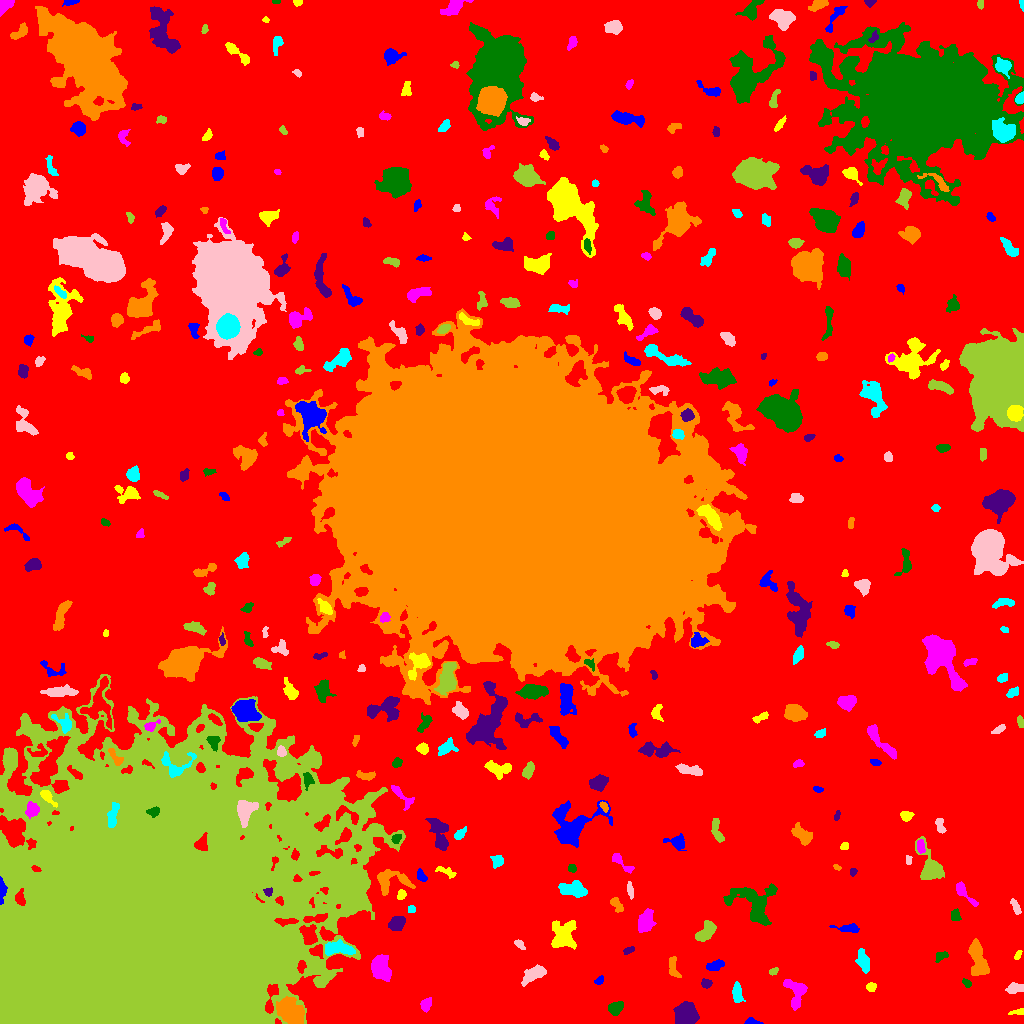

Values plotted in this chart, from the file beside it:
ID, X, Y, A, B, theta, total_flux, mu_max, mu_median, mu_mean, R_fwhm, R_e, R10, R90, x_start, x_end, y_start, y_end, area, greylevel
0, 535.3, 531.3, 309, 273.4, -0.7823, 1801695, 13.0, 2.0, 2.485, 86.96, 229.1, 87.38, 366.3, 0, 1023, 0, 1023, 724936, 2.485
1, 752, 1.51, 4.253, 1.503, -0.0885, 151.0, 5.0, 2.0, 1.841, 2.394, 2.646, 0.9772, 4.297, 744, 763, 0, 6, 82, 7.841
2, 1018, 11.41, 4.216, 1.378, 0.09752, 104.0, 3.0, 1.0, 1.316, 2.985, 2.646, 0.9772, 4.334, 1008, 1023, 9, 15, 79, 7.316
3, 426, 19.02, 3.018, 2.275, 1.054, 385.0, 7.0, 3.0, 2.939, 3.827, 3.241, 1.262, 5.232, 420, 431, 11, 26, 131, 8.939
4, 615.2, 15.14, 3.466, 2.845, 0.3762, 485.0, 6.0, 2.0, 2.709, 5.262, 3.909, 1.596, 6.232, 608, 623, 8, 22, 179, 8.709
5, 686.9, 10.01, 5.118, 4.856, 1.266, 2424, 13.0, 5.0, 5.213, 7.092, 6.232, 2.459, 9.966, 673, 699, 0, 22, 465, 11.21
6, 291.8, 11.45, 7.682, 5.344, -0.5078, 2438, 11.0, 4.0, 4.07, 6.676, 7.442, 2.706, 11.87, 276, 304, 0, 27, 599, 13.07
7, 737, 30.25, 4.866, 2.26, -1.469, 363.0, 5.0, 2.0, 1.984, 4.37, 4.107, 1.596, 6.482, 732, 745, 21, 42, 183, 7.984
8, 1015, 35, 4.576, 2.47, 0.1678, 442.0, 5.0, 3.0, 2.763, 5.441, 4.334, 1.693, 6.457, 1005, 1023, 30, 41, 160, 7.763
9, 322.3, 42.79, 3.967, 1.768, 0.5339, 294.0, 6.0, 3.0, 3.031, 4.37, 3.141, 1.262, 4.886, 316, 331, 37, 49, 97, 11.03
10, 552.2, 21.97, 10.74, 7.294, 0.8245, 3922, 13.0, 4.0, 4.254, 7.399, 8.849, 3.338, 14.78, 534, 576, 0, 40, 922, 9.254
11, 599.1, 43.1, 2.693, 1.737, 0.7031, 207.0, 5.0, 3.0, 3.0, 3.742, 2.764, 1.128, 4.146, 594, 603, 39, 48, 69, 9.0
12, 870.8, 36.3, 2.311, 2.107, 0.4267, 235.0, 6.0, 2.0, 2.733, 3.568, 2.706, 0.9772, 4.406, 866, 876, 32, 41, 86, 8.733
13, 796.2, 32.04, 7.454, 4.964, -1.313, 1453, 10.0, 4.0, 3.938, 6.103, 5.917, 2.185, 9.322, 783, 807, 13, 44, 369, 8.938
14, 966.8, 40.1, 2.245, 1.509, -0.6687, 83.0, 3.0, 1.0, 1.221, 2.764, 2.326, 0.7979, 3.742, 962, 971, 36, 45, 68, 8.221
15, 706.2, 39.98, 2.457, 1.986, -0.02575, 200.0, 5.0, 2.0, 2.174, 3.478, 2.821, 0.9772, 4.37, 701, 712, 35, 45, 92, 8.174
16, 672.8, 56.32, 5.949, 2.348, -1.374, 274.0, 4.0, 2.0, 1.621, 5.47, 4.146, 1.596, 6.283, 669, 681, 46, 67, 169, 7.621
17, 863.2, 60.79, 5.859, 2.615, -1.294, 294.0, 4.0, 1.0, 1.246, 5.202, 4.618, 1.693, 7.291, 855, 869, 50, 75, 236, 7.246
18, 534.1, 49.61, 6.294, 2.97, 0.4956, 1364, 9.0, 4.0, 4.577, 6.747, 5.352, 2.185, 8.349, 521, 546, 37, 59, 298, 9.577
19, 773.3, 51.92, 2.336, 1.497, 0.4756, 88.0, 3.0, 1.0, 1.397, 3.038, 2.326, 0.7979, 3.656, 769, 778, 48, 56, 63, 7.397
20, 430.5, 59.97, 11.52, 5.653, -0.1467, 1436, 9.0, 3.0, 3.286, 5.47, 6.433, 2.326, 10.34, 413, 454, 46, 73, 437, 8.286
21, 715.8, 57.69, 4.565, 2.214, 0.3108, 266.0, 4.0, 2.0, 1.684, 5.412, 4.029, 1.382, 6.103, 706, 724, 53, 64, 158, 7.684
22, 1018, 68.61, 2.554, 1.219, 1.03, 141.0, 6.0, 2.0, 2.39, 2.764, 2.185, 0.7979, 3.568, 1014, 1022, 64, 73, 59, 8.39
23, 380.8, 54.92, 6.385, 4.295, -1.211, 1889, 8.0, 4.0, 4.403, 9.045, 6.628, 2.706, 10.14, 371, 391, 42, 69, 429, 9.403
24, 941, 67.28, 3.745, 2.237, 0.5446, 209.0, 3.0, 2.0, 2.01, 4.951, 3.385, 1.382, 5.046, 935, 948, 61, 72, 104, 8.01
25, 628.8, 73.25, 3.074, 1.423, 0.4471, 111.0, 3.0, 1.0, 1.521, 3.338, 2.646, 0.9772, 4.107, 623, 634, 69, 77, 73, 7.521
26, 977.2, 65.68, 9.042, 3.566, -1.388, 1619, 11.0, 3.0, 3.324, 5.262, 5.997, 2.185, 10.36, 968, 989, 48, 85, 487, 9.324
27, 337.4, 74.9, 7.416, 2.912, -0.0292, 810.0, 6.0, 2.0, 2.455, 6.979, 5.499, 2.111, 8.519, 325, 355, 68, 84, 330, 11.45
28, 519.6, 79.18, 3.121, 1.575, -0.7797, 128.0, 5.0, 1.0, 1.58, 2.111, 2.585, 0.7979, 4.222, 514, 525, 74, 84, 81, 7.58
29, 706.4, 92.36, 6.492, 3.148, 0.855, 658.0, 7.0, 2.0, 2.325, 4.146, 5.078, 1.784, 7.939, 695, 716, 82, 103, 283, 8.325
30, 309, 87.79, 4.859, 3.433, -1.362, 1006, 10.0, 3.0, 3.685, 5.078, 4.82, 1.871, 7.797, 299, 317, 79, 99, 273, 13.68
31, 848.7, 94.99, 6.931, 1.788, -0.06651, 389.0, 6.0, 2.0, 2.329, 4.618, 3.949, 1.382, 6.333, 829, 859, 91, 100, 167, 8.329
32, 563, 88.91, 7.334, 5.93, 1.179, 2352, 9.0, 4.0, 4.284, 8.974, 7.674, 3.09, 11.58, 551, 576, 74, 103, 549, 9.284
33, 644.1, 99.88, 4.793, 3.17, 1.22, 989.0, 11.0, 2.0, 3.14, 4.442, 4.297, 1.596, 7.653, 638, 656, 91, 115, 315, 9.14
34, 955.1, 107.9, 2.871, 2.191, 1.535, 247.0, 4.0, 2.0, 2.33, 4.514, 3.09, 1.382, 4.983, 951, 961, 103, 115, 106, 9.33
35, 395.9, 99.76, 3.827, 2.894, 0.524, 624.0, 8.0, 2.0, 2.902, 4.652, 4.068, 1.596, 6.817, 388, 405, 93, 107, 215, 8.902
36, 616.6, 118.7, 4.718, 2.157, -1.005, 295.0, 5.0, 2.0, 2.185, 3.909, 3.568, 1.382, 5.614, 610, 623, 111, 126, 135, 8.185
37, 411.5, 114.2, 2.06, 1.614, 0.08315, 142.0, 4.0, 3.0, 2.448, 3.742, 2.394, 0.9772, 3.523, 408, 415, 111, 118, 58, 10.45
38, 1015, 116.2, 4.298, 1.619, -1.096, 138.0, 3.0, 1.0, 1.243, 3.523, 3.141, 1.128, 5.015, 1010, 1021, 109, 125, 111, 7.243
39, 346.6, 131.7, 7.034, 3.734, -0.6436, 1618, 11.0, 4.0, 4.055, 6.024, 5.997, 2.459, 9.441, 333, 365, 118, 144, 399, 17.06
40, 500.6, 120.7, 2.751, 2.19, 0.3409, 159.0, 4.0, 1.0, 1.459, 3.989, 3.09, 0.9772, 4.853, 496, 507, 116, 127, 109, 7.459
41, 1.749, 134, 5.029, 1.518, -1.551, 398.0, 10.0, 2.0, 2.905, 3.241, 3.038, 1.128, 5.171, 0, 7, 119, 147, 137, 18.91
42, 401.4, 128.7, 2.243, 1.709, 1.018, 143.0, 5.0, 1.0, 1.723, 2.764, 2.459, 0.9772, 3.989, 397, 406, 124, 134, 83, 8.723
43, 964.3, 130.4, 8.327, 2.169, -0.8165, 410.0, 5.0, 2.0, 2.092, 4.406, 4.37, 1.596, 6.979, 956, 978, 117, 142, 196, 8.092
44, 754.3, 120.6, 12.83, 10.17, -0.4303, 4015, 10.0, 4.0, 4.486, 10.94, 9.853, 3.827, 15.19, 723, 777, 98, 140, 895, 8.486
45, 268, 131.5, 2.078, 1.954, 0.5161, 284.0, 9.0, 4.0, 4.176, 3.241, 2.523, 0.9772, 3.827, 263, 272, 127, 136, 68, 22.18
46, 390.4, 142.7, 9.821, 5.781, -0.0362, 1632, 8.0, 4.0, 3.849, 8.538, 6.507, 2.585, 10.05, 377, 415, 128, 154, 424, 8.849
47, 573.9, 133.7, 7.116, 3.536, -0.1681, 1923, 13.0, 5.0, 5.494, 5.585, 5.944, 2.257, 9.373, 558, 587, 126, 143, 350, 9.494
48, 630.1, 133.6, 3.952, 1.453, -1.391, 146.0, 3.0, 1.0, 1.521, 3.785, 3.09, 1.128, 4.853, 627, 633, 124, 142, 96, 8.521
49, 930.2, 156.3, 9.856, 5.411, -1.203, 2257, 10.0, 4.0, 4.417, 8.63, 7.114, 2.877, 11.01, 915, 944, 144, 187, 511, 9.417
50, 863.1, 142.6, 2.293, 1.455, -1.218, 136.0, 6.0, 2.0, 2.23, 2.764, 2.185, 0.7979, 3.568, 860, 867, 138, 148, 61, 8.23
51, 421.1, 147.5, 3.311, 2.013, -1.086, 193.0, 3.0, 2.0, 1.911, 4.406, 3.192, 1.382, 5.015, 417, 427, 142, 155, 101, 7.911
52, 445.5, 152, 5.774, 1.781, -0.3456, 151.0, 3.0, 1.0, 1.18, 3.523, 3.385, 1.382, 5.441, 435, 456, 145, 157, 128, 7.18
53, 620.8, 161.6, 7.868, 2.204, -0.7206, 275.0, 4.0, 2.0, 1.647, 5.382, 4.184, 1.596, 6.408, 612, 634, 150, 170, 167, 7.647
54, 571.7, 155.1, 2.197, 2.033, -1.227, 169.0, 4.0, 3.0, 2.522, 4.26, 2.764, 1.128, 4.107, 568, 576, 151, 159, 67, 7.522
55, 852.8, 151.7, 1.922, 1.645, 1.431, 108.0, 5.0, 2.0, 2.0, 2.326, 2.185, 0.7979, 3.613, 850, 857, 147, 155, 54, 8.0
56, 837.1, 156.3, 2.076, 1.184, -0.549, 100.0, 4.0, 2.5, 2.381, 3.141, 2.034, 0.7979, 3.038, 833, 841, 153, 159, 42, 8.381
57, 497.6, 162.6, 2.656, 2.499, 1.076, 334.0, 7.0, 2.0, 2.511, 3.478, 2.985, 1.128, 5.14, 490, 503, 155, 168, 133, 8.511
58, 908.5, 163.6, 2.317, 1.614, -1.564, 130.0, 3.0, 3.0, 2.321, 3.909, 2.585, 1.128, 3.656, 906, 912, 159, 168, 56, 8.321
59, 296.9, 190.5, 15.54, 4.268, -1.105, 2554, 9.0, 3.0, 3.419, 7.674, 8.667, 3.192, 13.46, 274, 311, 158, 216, 747, 17.42
... 336 more rows
